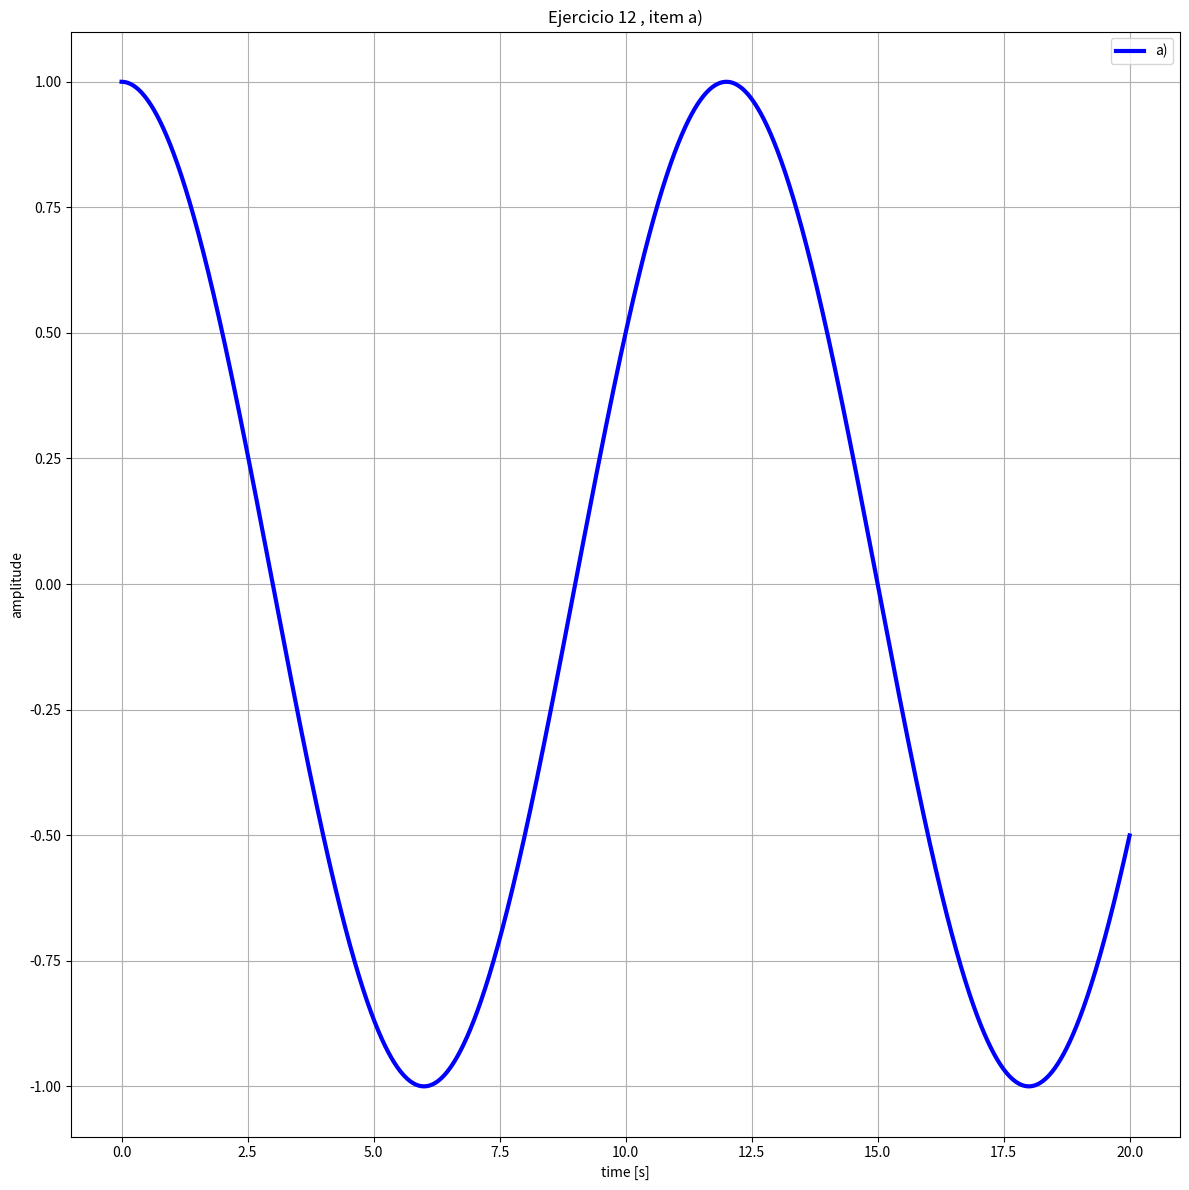

This chart was generated by the following Python code:
import numpy as np
import matplotlib.pyplot as plt


#a_ cos[(2π/12)*n]

pi = 3.131592

duration = 20
sampling = 1000

time = np.linspace(0,duration , int(sampling*duration) , endpoint = False)

plt.figure(figsize = (12,12) )

plt.plot(2,1,1)
plt.plot(time , np.cos((2*np.pi/12*time)),label = 'a)' , color =  'blue',linewidth = 3)
plt.title('Ejercicio 12 , item a)')
plt.xlabel('time [s]')
plt.ylabel('amplitude')
plt.grid(True)
plt.legend()

plt.tight_layout()
plt.show()

